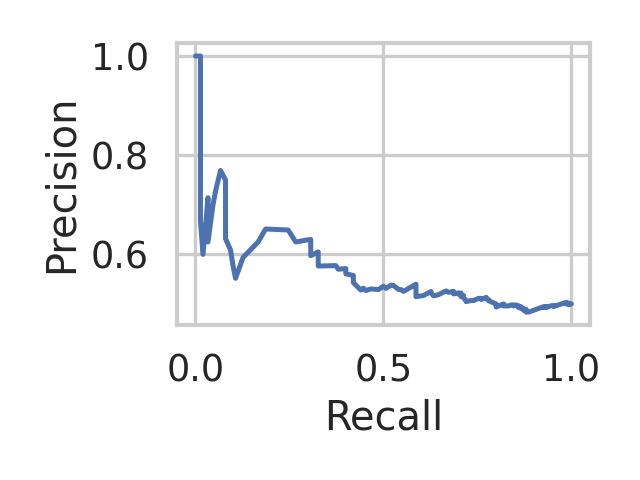

Data behind this chart, as committed beside it:
recall, precision, threshold
1.0, 0.5, 0.23
0.9933, 0.4983, 0.2933
0.9933, 0.5, 0.3033
0.9933, 0.5017, 0.35
0.9867, 0.5, 0.36
0.9867, 0.5017, 0.3833
0.9867, 0.5034, 0.4
0.98, 0.5017, 0.4067
0.9733, 0.5, 0.44
0.9667, 0.4983, 0.4533
0.96, 0.4966, 0.46
0.9533, 0.4948, 0.47
0.9533, 0.4965, 0.49
0.9467, 0.4965, 0.4933
0.94, 0.4947, 0.5067
0.9333, 0.493, 0.52
0.9333, 0.4947, 0.5233
0.9267, 0.4929, 0.5467
0.9267, 0.4947, 0.55
0.9133, 0.491, 0.5533
0.9067, 0.4892, 0.56
0.9, 0.4874, 0.5667
0.8933, 0.4855, 0.57
0.8867, 0.4836, 0.5733
0.88, 0.4835, 0.5833
0.88, 0.4853, 0.6
0.88, 0.4889, 0.6033
0.8733, 0.487, 0.6067
0.8733, 0.4888, 0.6233
0.8733, 0.4906, 0.63
0.8667, 0.4906, 0.64
0.8667, 0.4943, 0.6433
0.86, 0.4924, 0.6467
0.86, 0.4943, 0.65
0.86, 0.4962, 0.6567
0.8533, 0.4961, 0.66
0.8533, 0.4981, 0.6633
0.8467, 0.4961, 0.67
0.8467, 0.498, 0.6767
0.84, 0.498, 0.68
0.8333, 0.496, 0.6833
0.8267, 0.496, 0.6867
0.82, 0.496, 0.6933
0.82, 0.498, 0.6967
0.82, 0.5, 0.7067
0.8, 0.4938, 0.7167
0.8, 0.4979, 0.72
0.8, 0.5, 0.7233
0.7933, 0.5021, 0.7267
0.7867, 0.5043, 0.7333
0.78, 0.5065, 0.7367
0.78, 0.5087, 0.74
0.7733, 0.511, 0.7433
0.7733, 0.5133, 0.7467
0.76, 0.5089, 0.75
0.76, 0.5112, 0.7533
0.7533, 0.5113, 0.7567
0.74, 0.5068, 0.76
0.7333, 0.5069, 0.7667
0.72, 0.5047, 0.7733
... 66 more rows
